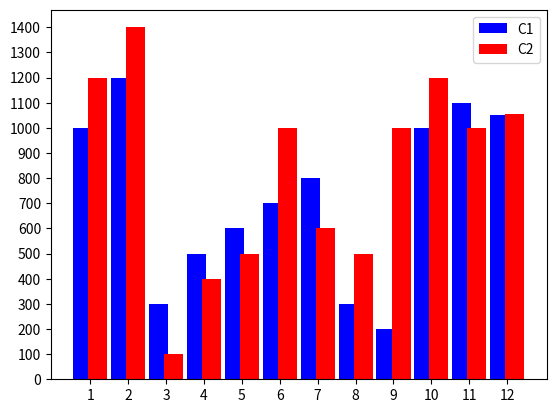

Write Python code to recreate this figure.
# create a graph for shop

import matplotlib.pyplot as plt
import numpy as np

sales1 = [1000, 1200, 300, 500, 600,
         700, 800, 300, 200, 1000, 1100, 1050]

sales2 = [1200, 1400, 100, 400, 500,
          1000, 600, 500, 1000, 1200, 1000, 1055]

months = ["jan", "feb", "mar", "apr", "may",
          "jun", "jul", "aug", "sep", "oct", "nov", "dec"]
x1 = np.arange(1, 13)


plt.bar(x1-0.2, sales1, color="blue", width=0.5, label="C1")
plt.bar(x1+0.2, sales2, color="red", width=0.5, label="C2")
plt.xticks(x1)
plt.yticks(range(0, 1500, 100))
plt.legend()
plt.show()
